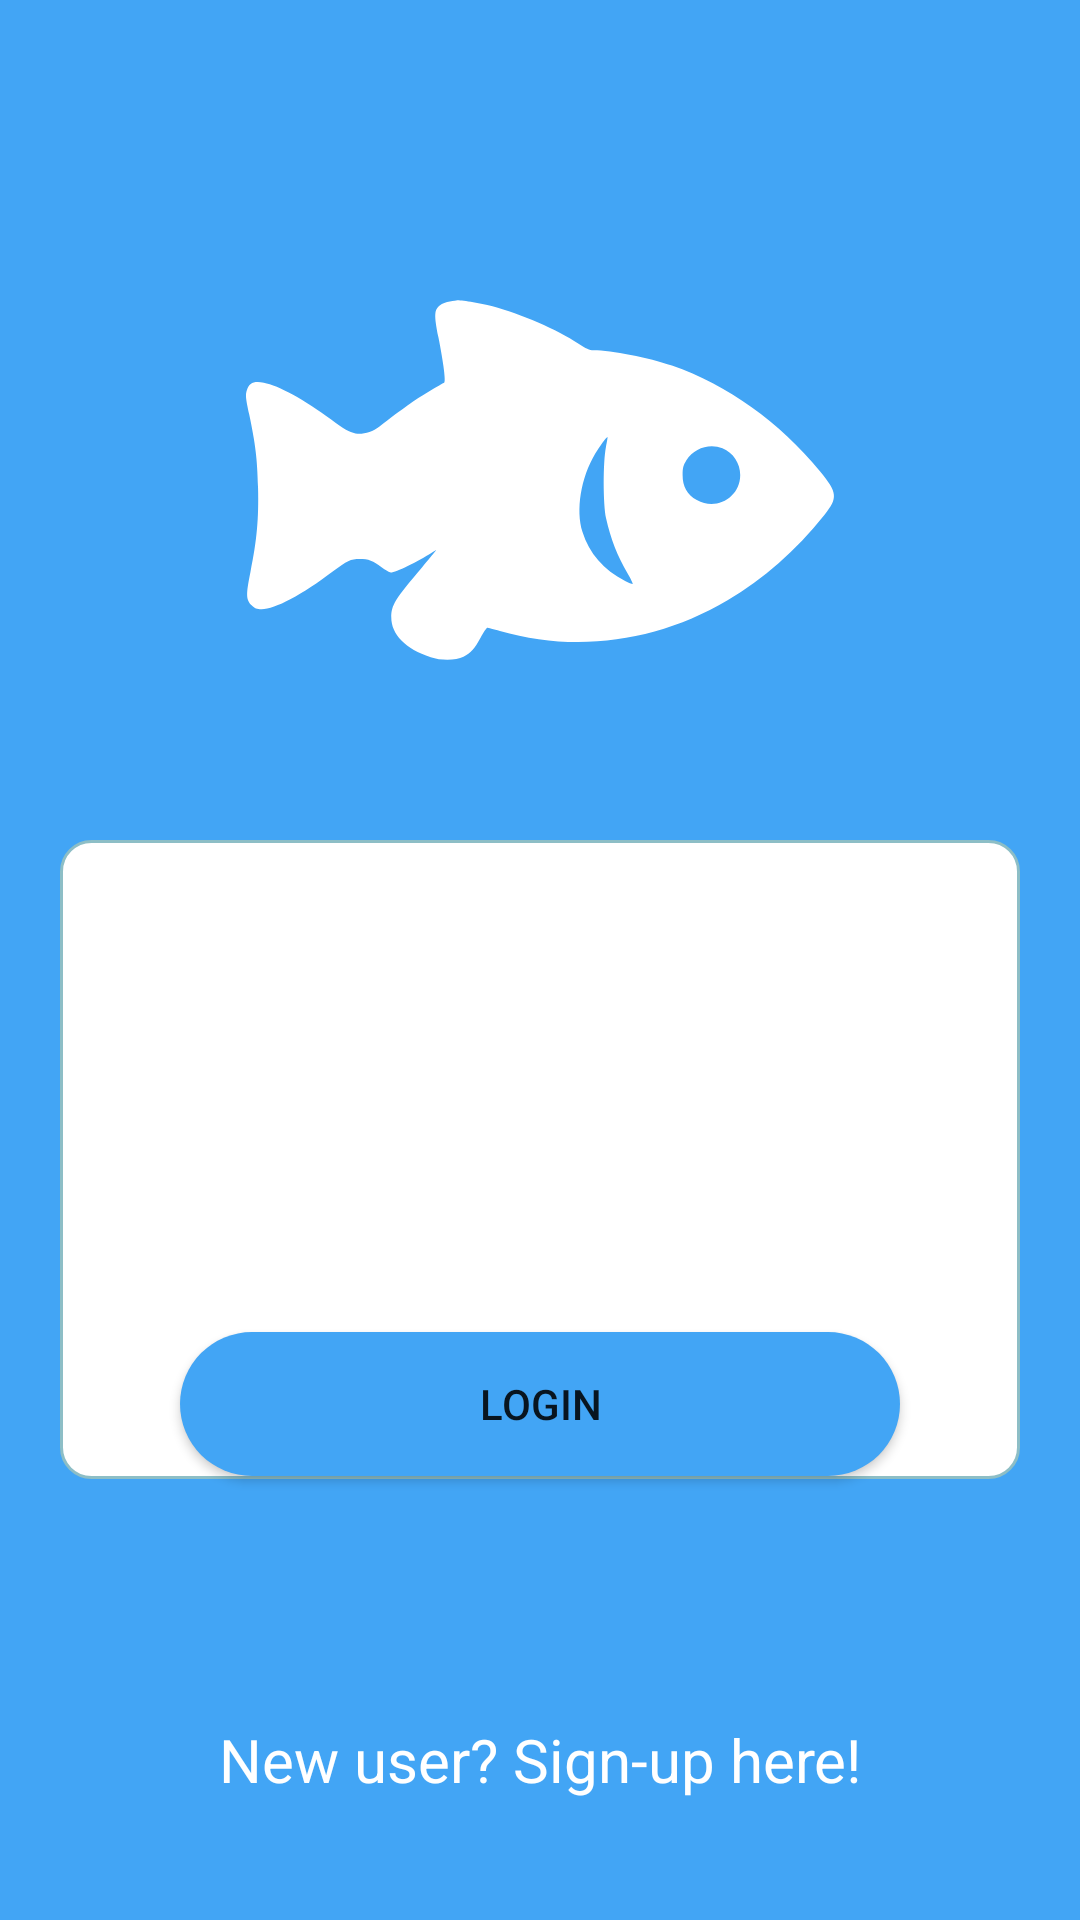

This screen was rendered from an Android layout file. Write that file and the resources it references.
<!-- AndroidManifest.xml: application theme Theme.FishCare -->
<!-- res/layout/activity_login.xml -->
<?xml version="1.0" encoding="utf-8"?>
<androidx.constraintlayout.widget.ConstraintLayout xmlns:android="http://schemas.android.com/apk/res/android"
    xmlns:app="http://schemas.android.com/apk/res-auto"
    xmlns:tools="http://schemas.android.com/tools"
    android:layout_width="match_parent"
    android:layout_height="match_parent"
    android:background="@color/blue_400"
    tools:context=".Login">

    <ImageView
        android:id="@+id/loginFish"
        android:layout_width="200dp"
        android:layout_height="200dp"
        android:layout_marginTop="60dp"
        android:contentDescription="fish icon"
        android:src="@drawable/ic_fish"
        app:layout_constraintEnd_toEndOf="parent"
        app:layout_constraintStart_toStartOf="parent"
        app:layout_constraintTop_toTopOf="parent" />

    <EditText
        android:id="@+id/loginName"
        android:layout_width="0dp"
        android:layout_height="wrap_content"
        android:layout_marginStart="40dp"
        android:layout_marginTop="40dp"
        android:layout_marginEnd="40dp"
        android:ems="10"
        android:hint="Login name"
        android:inputType="text"
        android:backgroundTint="@color/blue_400"
        android:textColorHint="@color/blue_400_gray_friend"
        android:textColor="@color/blue_400"
        app:layout_constraintEnd_toEndOf="parent"
        app:layout_constraintStart_toStartOf="parent"
        app:layout_constraintTop_toTopOf="@+id/linearLayout" />

    <EditText
        android:id="@+id/loginPassword"
        android:layout_width="0dp"
        android:layout_height="wrap_content"
        android:layout_marginStart="40dp"
        android:layout_marginTop="40dp"
        android:layout_marginEnd="40dp"
        android:ems="10"
        android:hint="Password"
        android:inputType="textPassword"
        android:backgroundTint="@color/blue_400"
        android:textColorHint="@color/blue_400_gray_friend"
        android:textColor="@color/blue_400"
        app:layout_constraintEnd_toEndOf="parent"
        app:layout_constraintStart_toStartOf="parent"
        app:layout_constraintTop_toBottomOf="@+id/loginName" />

    <Button
        android:id="@+id/loginButton"
        android:layout_width="0dp"
        android:layout_height="wrap_content"
        android:layout_marginStart="60dp"
        android:layout_marginTop="20dp"
        android:layout_marginEnd="60dp"
        android:layout_marginBottom="20dp"
        android:background="@drawable/rounded_buton"
        android:backgroundTint="@color/blue_400"
        android:text="Login"
        app:layout_constraintBottom_toBottomOf="@+id/linearLayout"
        app:layout_constraintEnd_toEndOf="parent"
        app:layout_constraintStart_toStartOf="parent"
        app:layout_constraintTop_toBottomOf="@+id/loginPassword" />

    <LinearLayout
        android:id="@+id/linearLayout"
        android:layout_width="0dp"
        android:layout_height="0dp"
        android:layout_marginStart="20dp"
        android:layout_marginTop="20dp"
        android:layout_marginEnd="20dp"
        android:layout_marginBottom="80dp"
        android:background="@drawable/layout_bg"
        android:orientation="horizontal"
        app:layout_constraintBottom_toTopOf="@+id/textViewSignup"
        app:layout_constraintEnd_toEndOf="parent"
        app:layout_constraintStart_toStartOf="parent"
        app:layout_constraintTop_toBottomOf="@+id/loginFish" />

    <TextView
        android:id="@+id/textViewSignup"
        android:layout_width="wrap_content"
        android:layout_height="wrap_content"
        android:layout_marginStart="40dp"
        android:layout_marginEnd="40dp"
        android:layout_marginBottom="40dp"
        android:text="New user? Sign-up here!"
        android:clickable="true"
        android:focusable="true"
        android:textColor="@color/white"
        android:textSize="20sp"
        app:layout_constraintBottom_toBottomOf="parent"
        app:layout_constraintEnd_toEndOf="parent"
        app:layout_constraintStart_toStartOf="parent" />

</androidx.constraintlayout.widget.ConstraintLayout>
<!-- resources referenced by this layout -->
<resources>
  <color name="blue_400">#42a5f5</color>
  <color name="blue_400_gray_friend">#8098CDF9</color>
  <color name="white">#FFFFFFFF</color>
  <!-- drawable ic_fish: vector/xml drawable (drawable, 2116 chars, omitted) -->
  <!-- drawable layout_bg (drawable) -->
  <?xml version="1.0" encoding="UTF-8"?>
  <shape xmlns:android="http://schemas.android.com/apk/res/android">
      <solid android:color="#FFFFFF"/>
      <stroke android:width="1dp" android:color="#8DBEC6" />
      <corners android:radius="10dp"/>
      <padding android:left="0dp" android:top="0dp" android:right="0dp" android:bottom="0dp" />
  </shape>
  <!-- drawable rounded_buton (drawable) -->
  <?xml version="1.0" encoding="utf-8"?>
  <ripple xmlns:android="http://schemas.android.com/apk/res/android" android:color="@color/white">
      <item>
          <shape android:shape="rectangle">
              <solid android:color="@color/blue_400"/>
              <corners android:radius="32dp"/>
          </shape>
      </item>
  </ripple>
  <style name="Theme.FishCare" parent="Theme.MaterialComponents.DayNight.DarkActionBar">
          
          <item name="colorPrimary">@color/purple_500</item>
          <item name="colorPrimaryVariant">@color/purple_700</item>
          <item name="colorOnPrimary">@color/white</item>
          
          <item name="colorSecondary">@color/teal_200</item>
          <item name="colorSecondaryVariant">@color/teal_700</item>
          <item name="colorOnSecondary">@color/black</item>
          
          <item name="android:statusBarColor" tools:targetApi="l">?attr/colorPrimaryVariant</item>
          
      </style>
  <color name="black">#FF000000</color>
  <!-- not gathered from this repository: default colours our renderer supplied (Android Studio template values) -->
  <color name="purple_500">#FF6200EE</color>
  <color name="purple_700">#FF3700B3</color>
  <color name="teal_200">#FF03DAC5</color>
  <color name="teal_700">#FF018786</color>
</resources>
